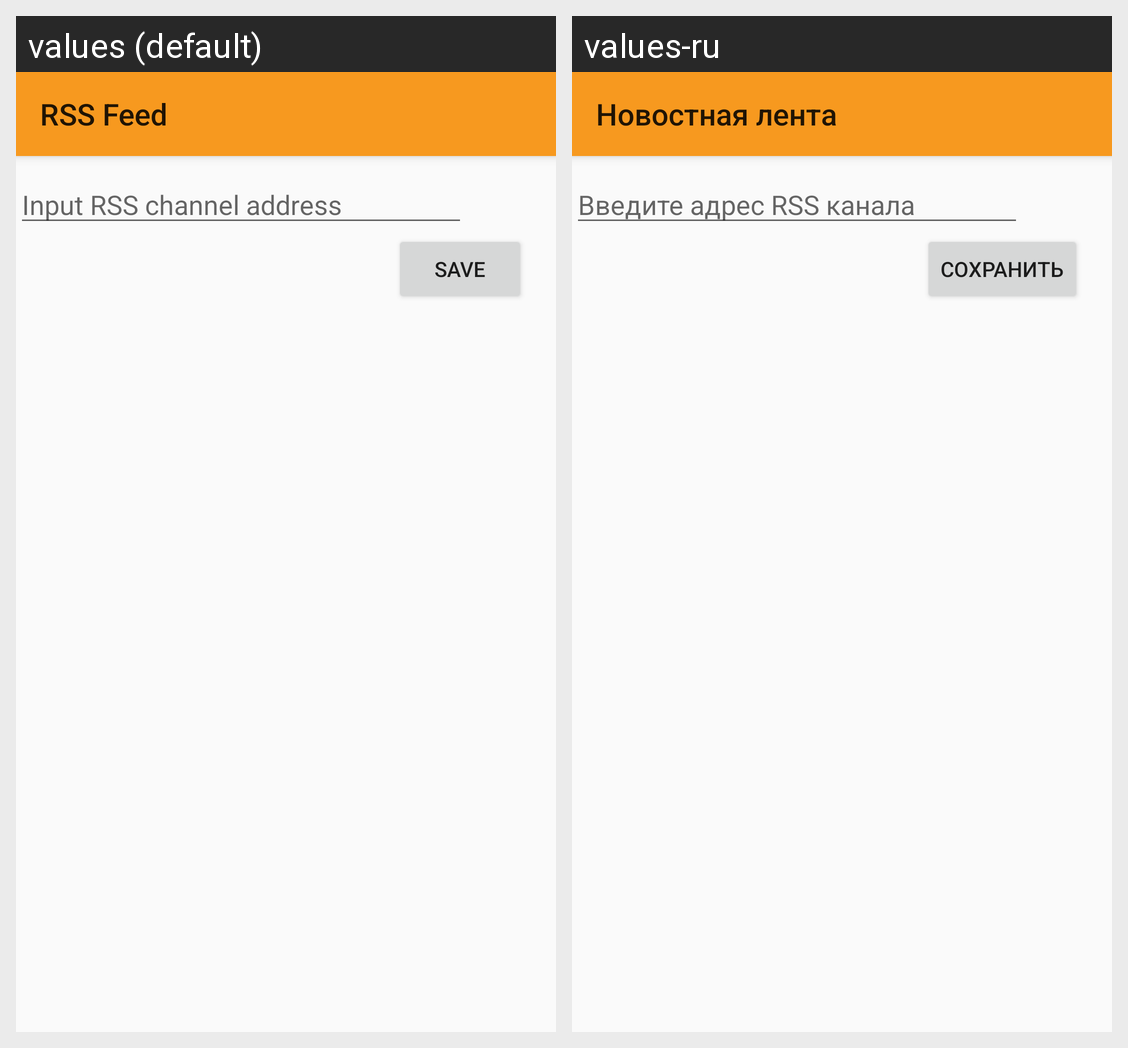

For this localized Android screen grid, give each drawn string resource with its value in every locale shown.
Android screen res/layout/screen_settings.xml rendered under 2 locales, left to right: values (default), values-ru. Device: Nexus 5 (rendered at 1080×1920; each locale shown at half size, 540×960, under a caption strip naming it); theme Theme.AppCompat.Light.NoActionBar.
Strings drawn on this screen, with the default value and each locale's value (text and hints the layout hard-codes, and strings that could not be matched under every locale, appear in the picture but are not listed):

rss_address_hint
  values: Input RSS channel address
  values-ru: Введите адрес RSS канала

save
  values: Save
  values-ru: Сохранить

feed
  values: RSS Feed
  values-ru: Новостная лента
